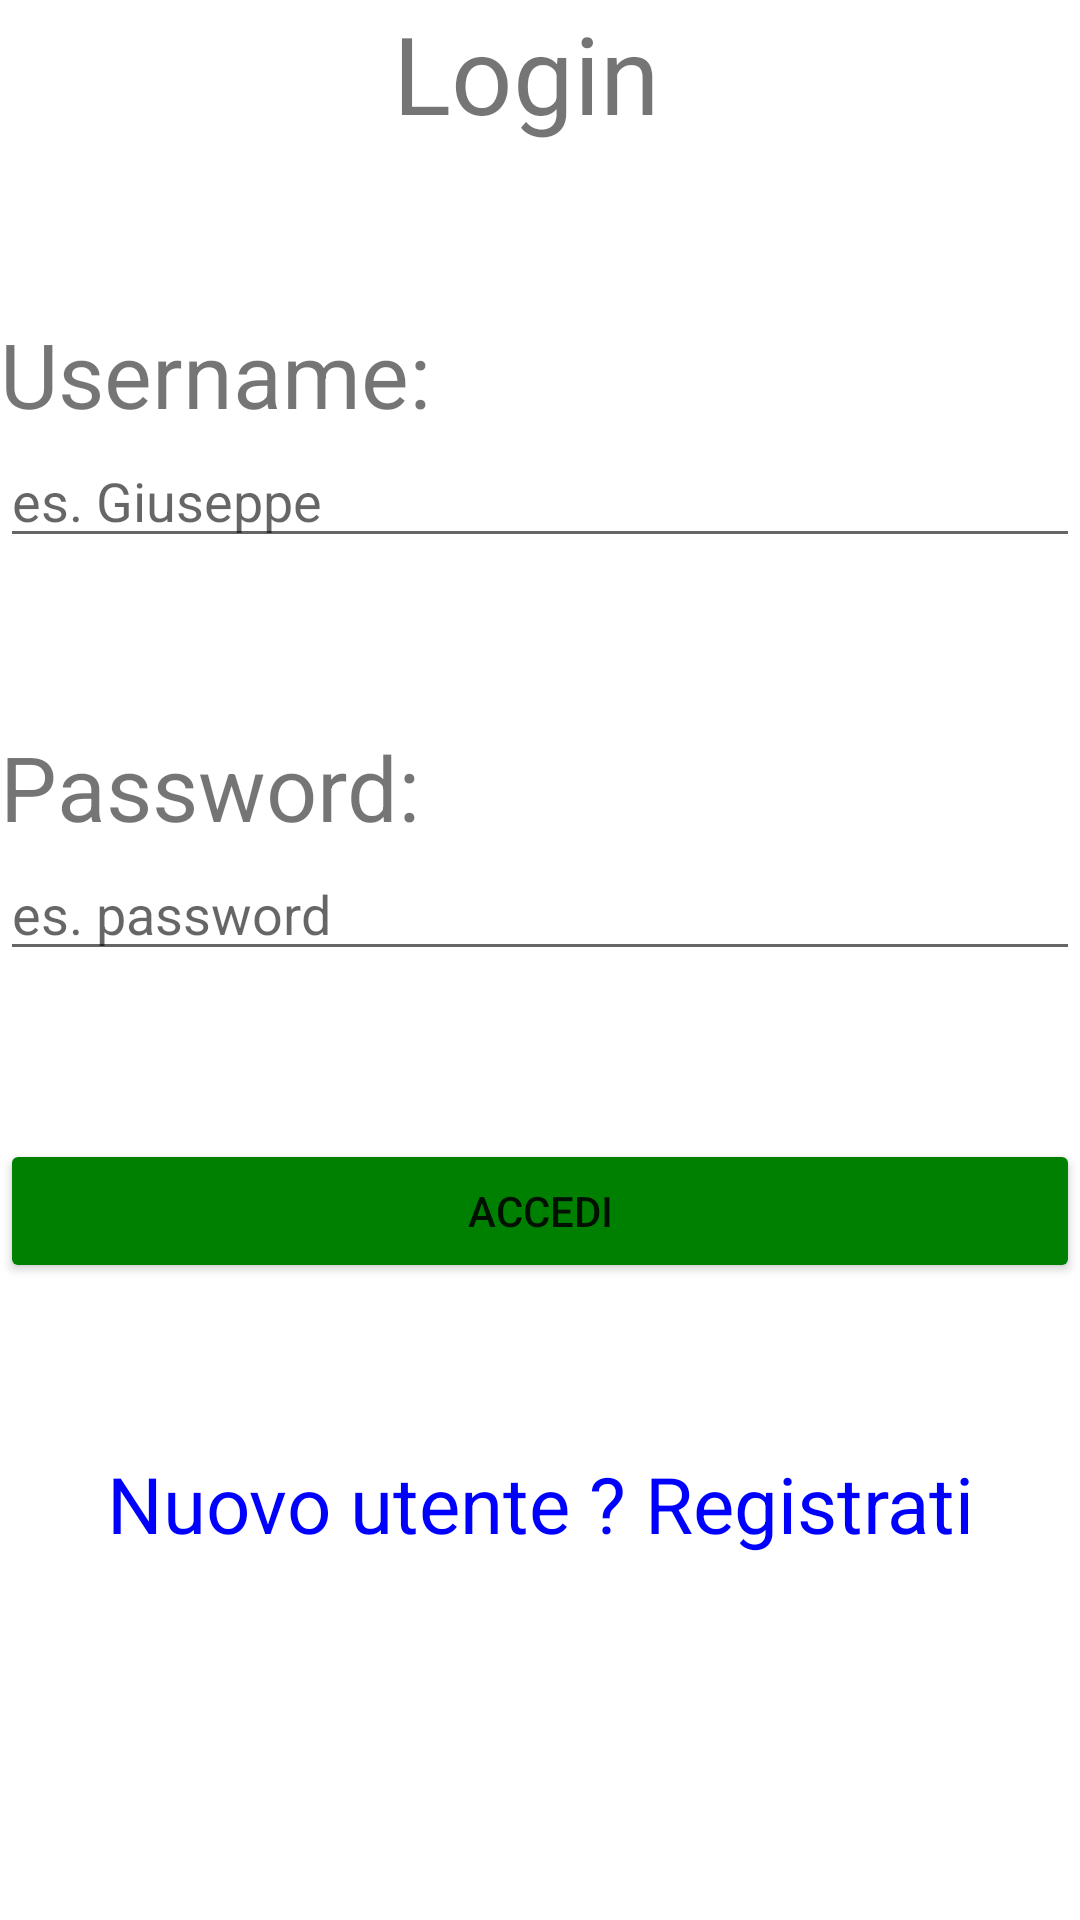

Produce the Android XML layout that renders to this screen, including the resource entries it uses.
<!-- AndroidManifest.xml: application theme Theme.TnvProjectAndroid -->
<!-- res/layout/activity_login.xml -->
<?xml version="1.0" encoding="utf-8"?>
<androidx.constraintlayout.widget.ConstraintLayout xmlns:android="http://schemas.android.com/apk/res/android"
    xmlns:app="http://schemas.android.com/apk/res-auto"
    xmlns:tools="http://schemas.android.com/tools"
    android:layout_width="match_parent"
    android:layout_height="match_parent"
    tools:context=".MainLogin">

    <LinearLayout
        android:layout_width="match_parent"
        android:layout_height="match_parent"
        android:orientation="vertical">
    <TextView
        android:layout_width="match_parent"
        android:layout_height="wrap_content"
        android:text="Login "
        android:gravity="center_horizontal"
        android:textSize="36dp"/>

        <TextView
            android:layout_width="wrap_content"
            android:layout_height="wrap_content"
            android:text="ERRORE"
            android:textSize="26dp"
            android:id="@+id/errore"
            android:background="@color/black"
            android:gravity="center"
            android:visibility="gone"/>

        <Space
            android:layout_width="wrap_content"
            android:layout_height="56dp"/>

        <TextView
            android:layout_width="wrap_content"
            android:layout_height="wrap_content"
            android:text="Username:"
            android:textSize="30dp" />

        <EditText
            android:layout_width="match_parent"
            android:layout_height="wrap_content"
            android:id="@+id/username"
            android:hint="es. Giuseppe" />

        <Space
            android:layout_width="wrap_content"
            android:layout_height="56dp"/>

        <TextView
            android:layout_width="wrap_content"
            android:layout_height="wrap_content"
            android:text="Password:"
            android:textSize="30dp" />

        <EditText
            android:layout_width="match_parent"
            android:layout_height="wrap_content"
            android:id="@+id/password"
            android:hint="es. password"/>

        <Space
            android:layout_width="wrap_content"
            android:layout_height="56dp"/>


        <Button
            android:layout_width="match_parent"
            android:layout_height="wrap_content"
            android:backgroundTint="@color/green"
            android:text="ACCEDI"
            android:id="@+id/accediButton"/>

        <Space
            android:layout_width="wrap_content"
            android:layout_height="56dp"/>


        <TextView
            android:layout_width="match_parent"
            android:layout_height="wrap_content"
            android:gravity="center"
            android:text="Nuovo utente ? Registrati"
            android:id="@+id/nuovaRegistrazione"
            android:textSize="26dp"
            android:textColor="@color/blue"/>

        <ListView
            android:id="@+id/lista_utenti"
            android:layout_width="match_parent"
            android:layout_height="match_parent"/>

    </LinearLayout>

</androidx.constraintlayout.widget.ConstraintLayout>
<!-- resources referenced by this layout -->
<resources>
  <color name="black">#FF000000</color>
  <color name="blue">#0000FF</color>
  <color name="green">#008000</color>
  <style name="Theme.TnvProjectAndroid" parent="Theme.MaterialComponents.DayNight.DarkActionBar">
          
          <item name="colorPrimary">@color/green</item>
          <item name="colorPrimaryVariant">@color/darkgreen</item>
          <item name="colorOnPrimary">@color/white</item>
          
          <item name="colorSecondary">@color/teal_200</item>
          <item name="colorSecondaryVariant">@color/teal_700</item>
          <item name="colorOnSecondary">@color/black</item>
          
          <item name="android:statusBarColor" tools:targetApi="l">?attr/colorPrimaryVariant</item>
          
      </style>
  <color name="darkgreen">#006400</color>
  <color name="white">#FFFFFFFF</color>
  <color name="teal_200">#FF03DAC5</color>
  <color name="teal_700">#FF018786</color>
</resources>
